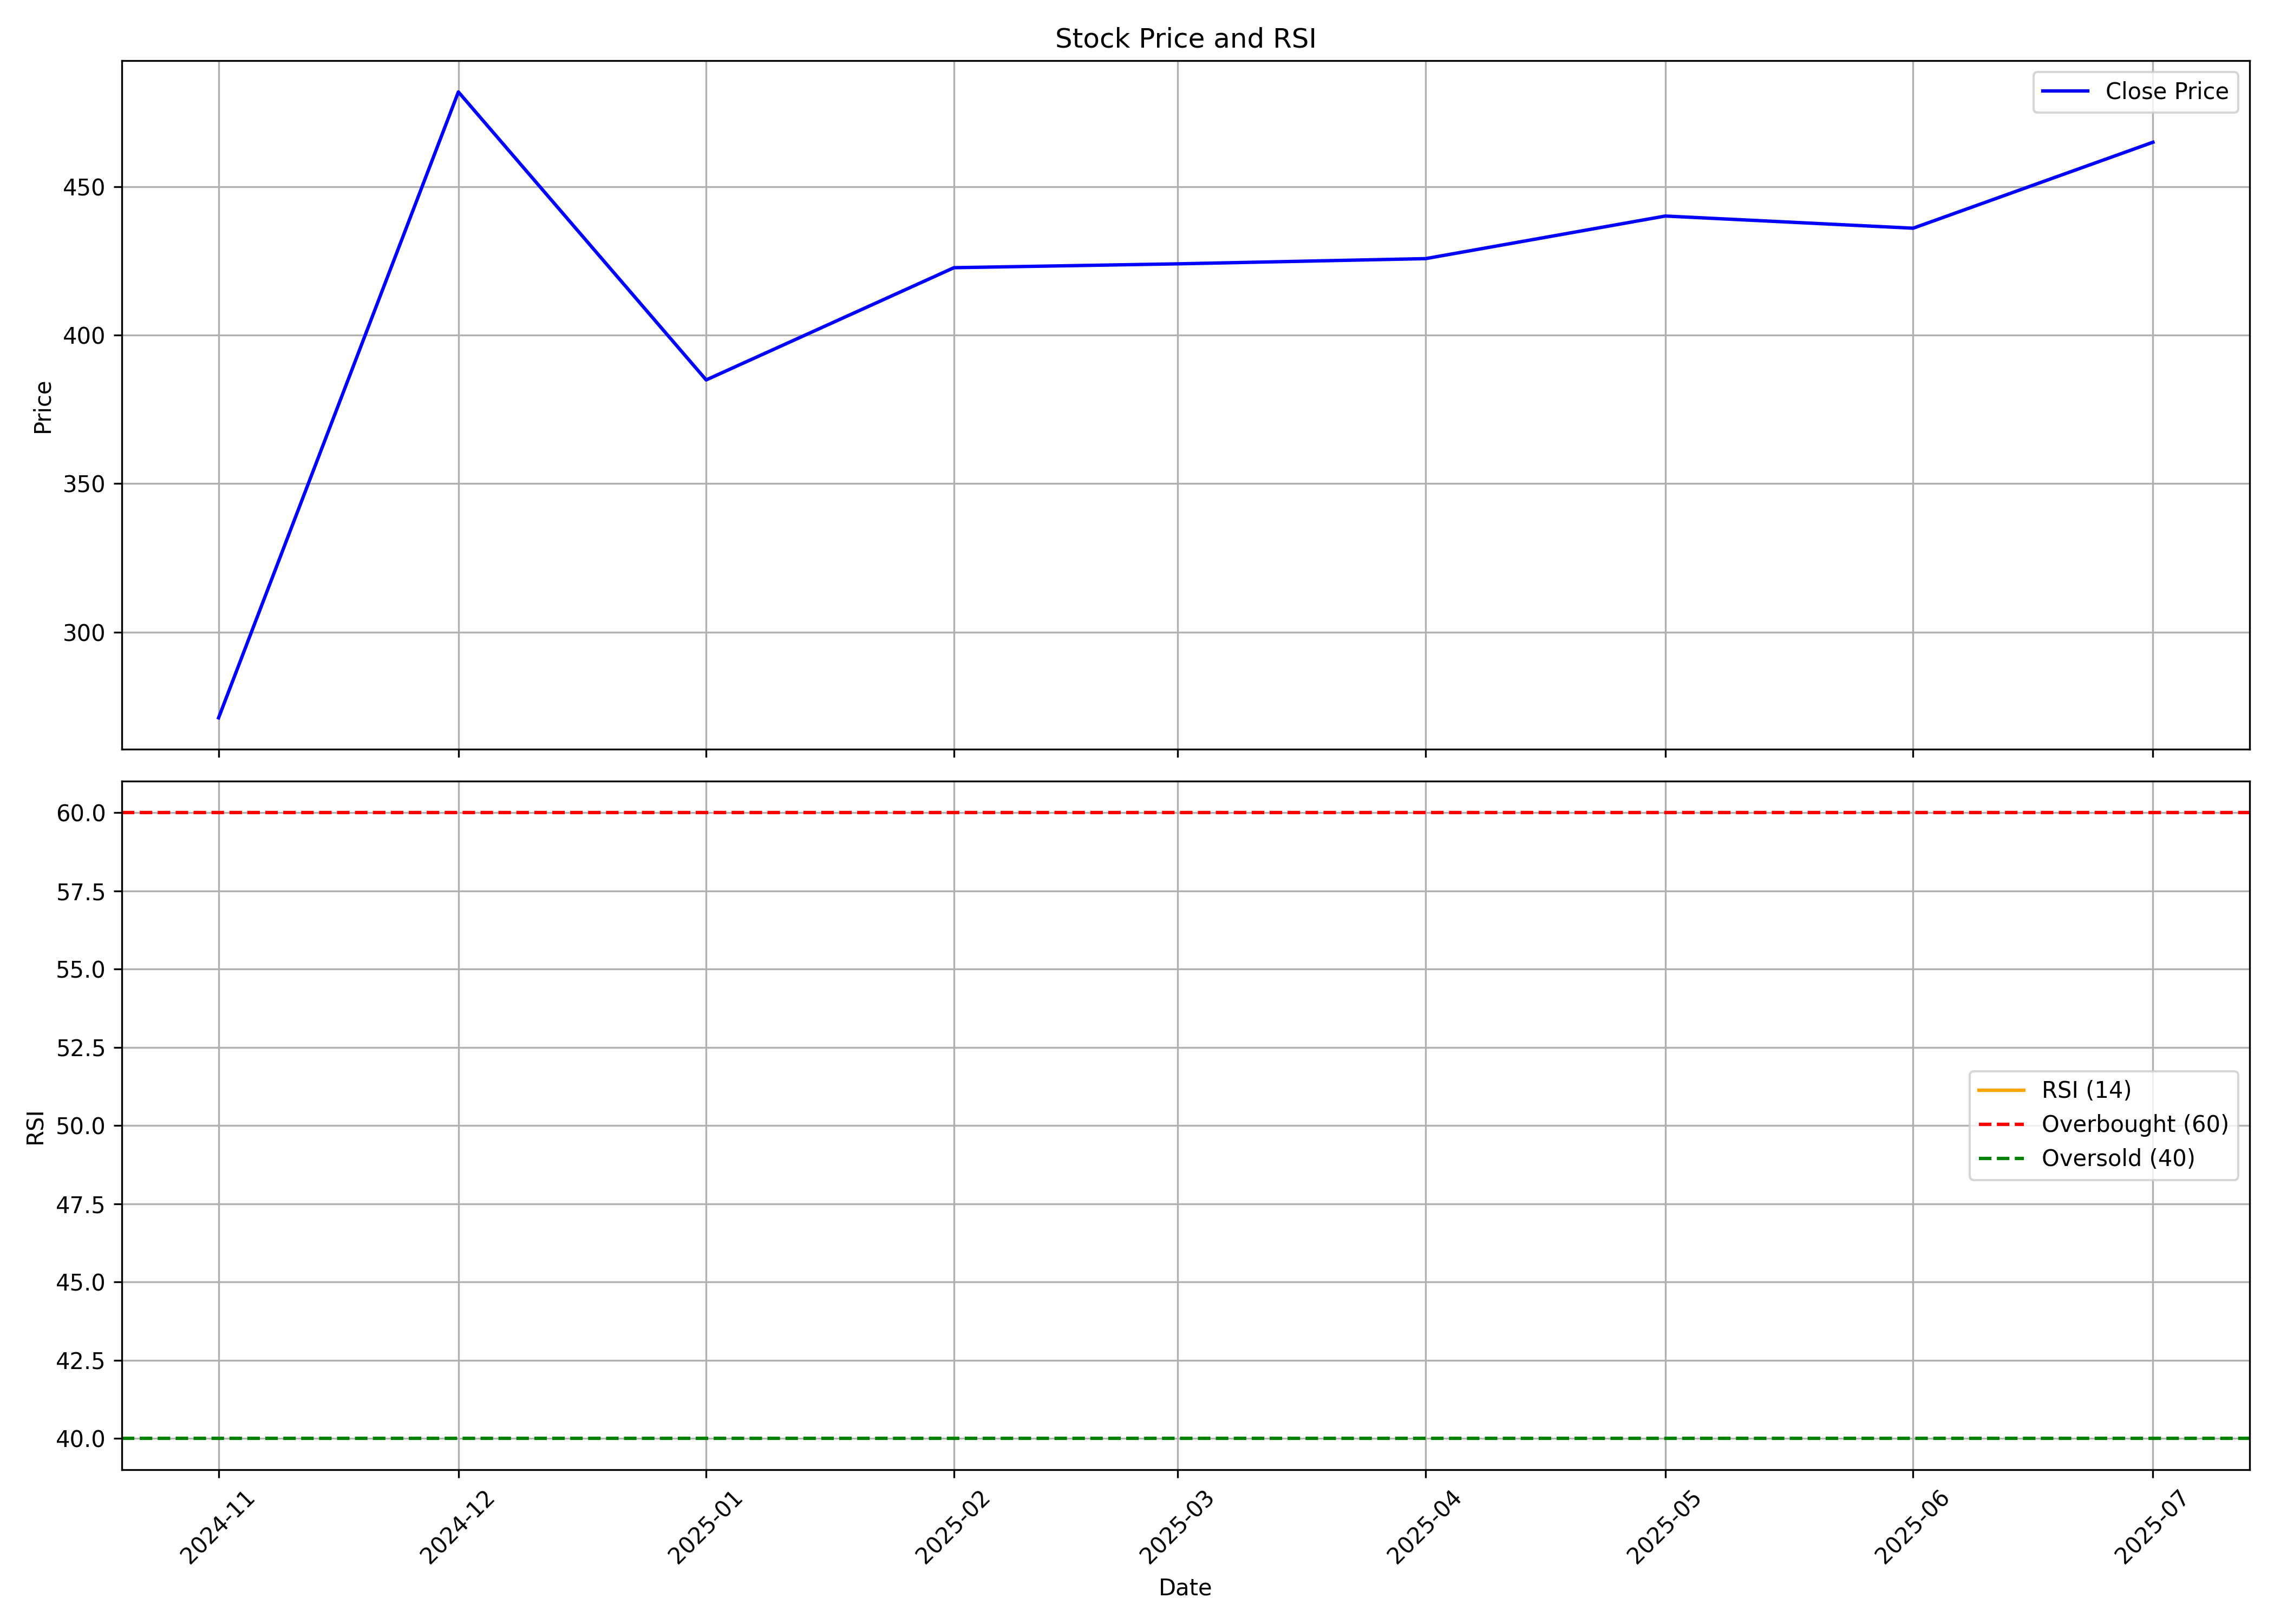

Source data for this figure (header and first rows):
, date, symbol, open, high, low, close, volume, rsi
0, 2024-11-01, BLACKBUCK, 280.9, 285.9, 248.4, 271.1, 11034709, 
1, 2024-12-01, BLACKBUCK, 267.2, 550.7, 262.9, 481.9, 39636340, 
2, 2025-01-01, BLACKBUCK, 457.8, 471.1, 326.5, 384.9, 3302487, 
3, 2025-02-01, BLACKBUCK, 397.6, 520.0, 376.1, 422.7, 2122717, 
4, 2025-03-01, BLACKBUCK, 419.0, 440.2, 393.0, 424.0, 1910196, 
5, 2025-04-01, BLACKBUCK, 423.5, 453, 373.2, 425.8, 2744075, 
6, 2025-05-01, BLACKBUCK, 428.0, 525.2, 395.4, 440.1, 6766519, 
7, 2025-06-01, BLACKBUCK, 440.9, 479.8, 420.0, 436.0, 38256771, 
8, 2025-07-01, BLACKBUCK, 436.0, 468.0, 428.2, 465, 9805369, 
